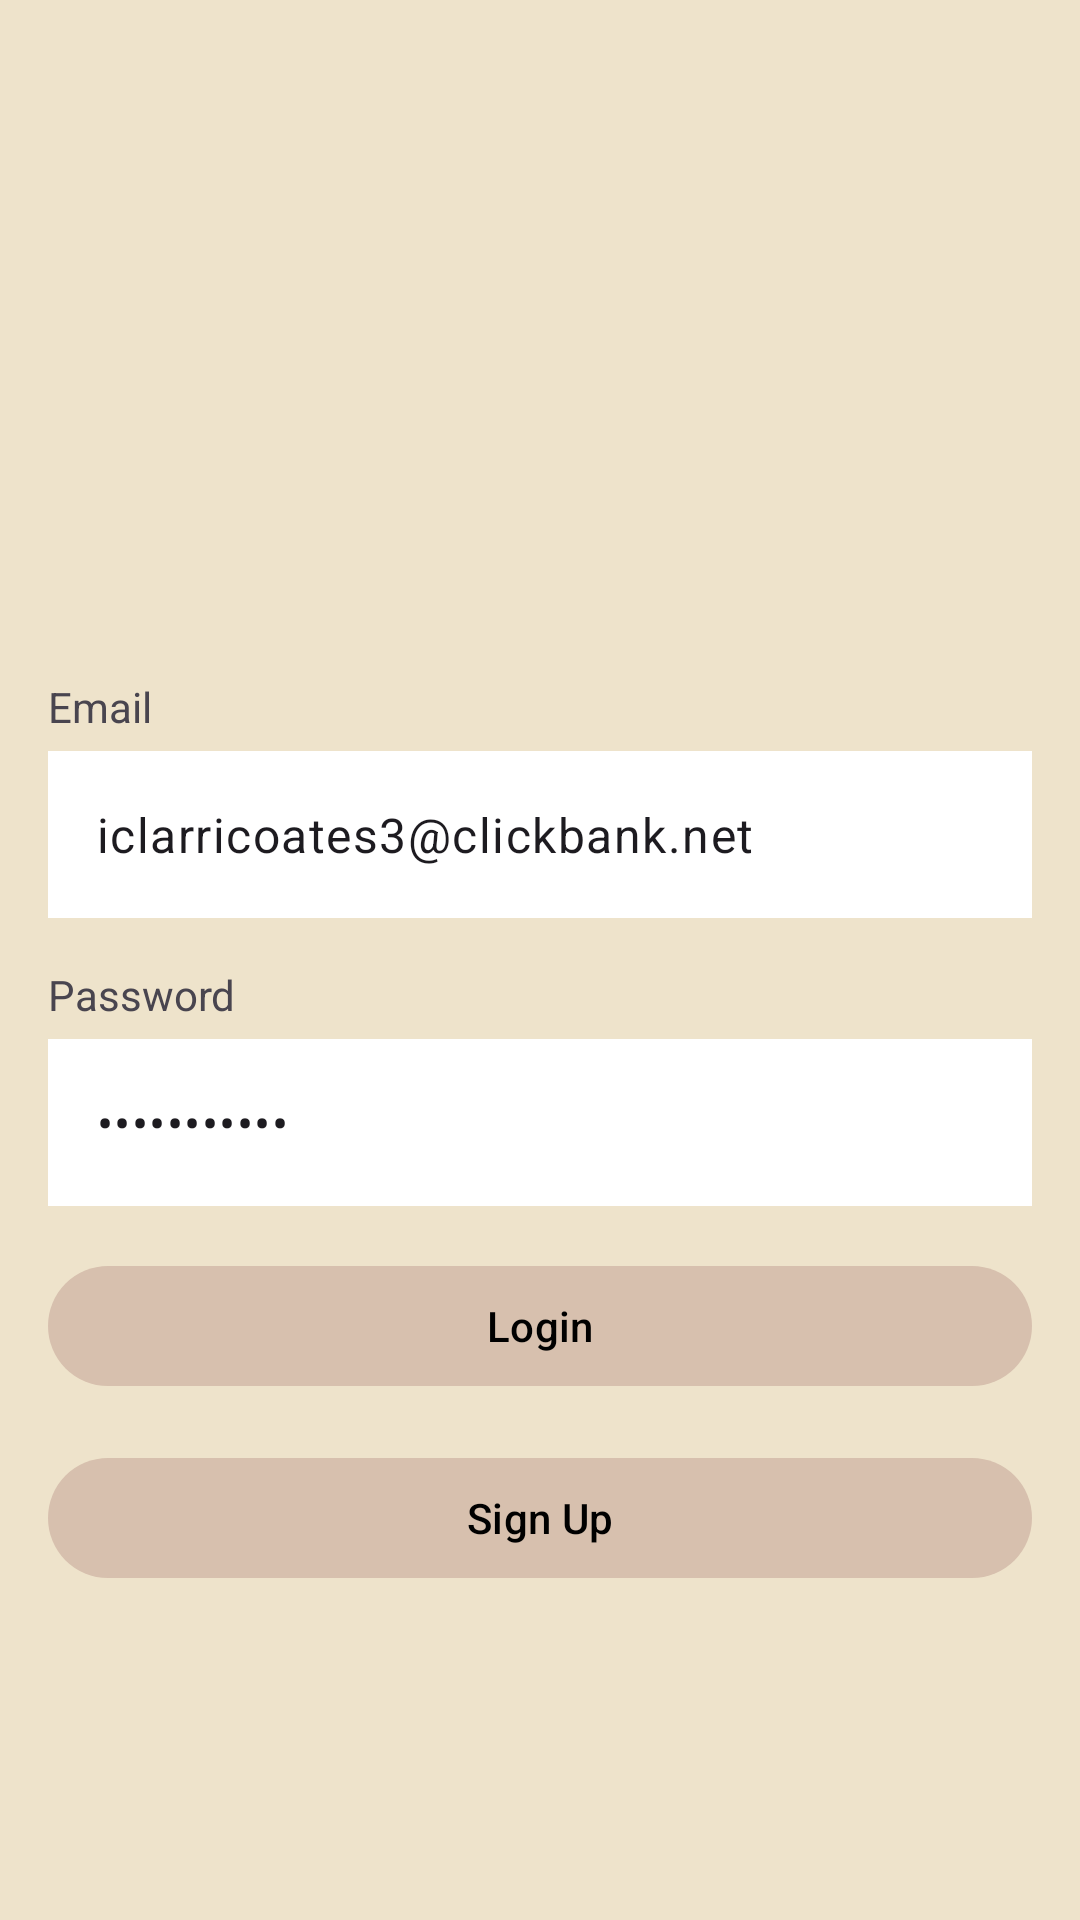

This screen was rendered from an Android layout file. Write that file and the resources it references.
<!-- AndroidManifest.xml: application theme Theme.SeleknasASC2022 -->
<!-- res/layout/activity_main.xml -->
<?xml version="1.0" encoding="utf-8"?>
<LinearLayout xmlns:android="http://schemas.android.com/apk/res/android"
    xmlns:app="http://schemas.android.com/apk/res-auto"
    xmlns:tools="http://schemas.android.com/tools"
    android:id="@+id/main"
    android:layout_width="match_parent"
    android:layout_height="match_parent"
    android:orientation="vertical"
    android:background="@color/light_brown"
    android:gravity="center"
    tools:context=".MainActivity"
    android:padding="16dp">

    <ImageView
        android:layout_width="100dp"
        android:layout_height="100dp"
        android:src="@drawable/logo"/>

    <TextView
        android:layout_width="wrap_content"
        android:layout_height="wrap_content"
        android:text="Email"
        android:layout_gravity="start"
        android:layout_marginTop="16dp"/>

    <com.google.android.material.textfield.TextInputLayout
        android:layout_width="match_parent"
        android:layout_height="wrap_content"
        style="@style/ThemeOverlay.Material3.TextInputEditText.OutlinedBox">

        <com.google.android.material.textfield.TextInputEditText
            android:id="@+id/loginEmail"
            android:text="iclarricoates3@clickbank.net"
            android:layout_width="match_parent"
            android:background="@color/white"
            android:inputType="textEmailAddress"
            android:layout_height="wrap_content"/>
    </com.google.android.material.textfield.TextInputLayout>

    <TextView
        android:layout_gravity="start"
        android:layout_width="wrap_content"
        android:layout_height="wrap_content"
        android:text="Password"
        android:layout_marginTop="16dp"/>

    <com.google.android.material.textfield.TextInputLayout
        android:layout_width="match_parent"
        android:layout_height="wrap_content"
        style="@style/ThemeOverlay.Material3.TextInputEditText.OutlinedBox">

        <com.google.android.material.textfield.TextInputEditText
            android:id="@+id/loginPassword"
            android:layout_width="match_parent"
            android:background="@color/white"
            android:text="fTa9aI71rEm"
            android:inputType="textPassword"
            android:layout_height="wrap_content"/>
    </com.google.android.material.textfield.TextInputLayout>

    <com.google.android.material.button.MaterialButton
        android:layout_width="match_parent"
        android:layout_marginTop="16dp"
        android:layout_height="wrap_content"
        android:text="Login"
        android:id="@+id/loginBtn"
        app:backgroundTint="@color/brown"
        android:textColor="@color/black"/>

    <com.google.android.material.button.MaterialButton
        android:layout_width="match_parent"
        android:id="@+id/signupBtn"
        android:layout_marginTop="16dp"
        android:layout_height="wrap_content"
        android:text="Sign Up"
        app:backgroundTint="@color/brown"
        android:textColor="@color/black"/>
</LinearLayout>
<!-- resources referenced by this layout -->
<resources>
  <color name="black">#FF000000</color>
  <color name="brown">#D7C0AE</color>
  <color name="light_brown">#EEE3CB</color>
  <color name="white">#FFFFFFFF</color>
  <style name="Theme.SeleknasASC2022" parent="Base.Theme.SeleknasASC2022" />
  <style name="Base.Theme.SeleknasASC2022" parent="Theme.Material3.DayNight.NoActionBar">
          
          
          <item name="android:statusBarColor">@color/dark_brown</item>
      </style>
  <color name="dark_brown">#967E76</color>
</resources>
